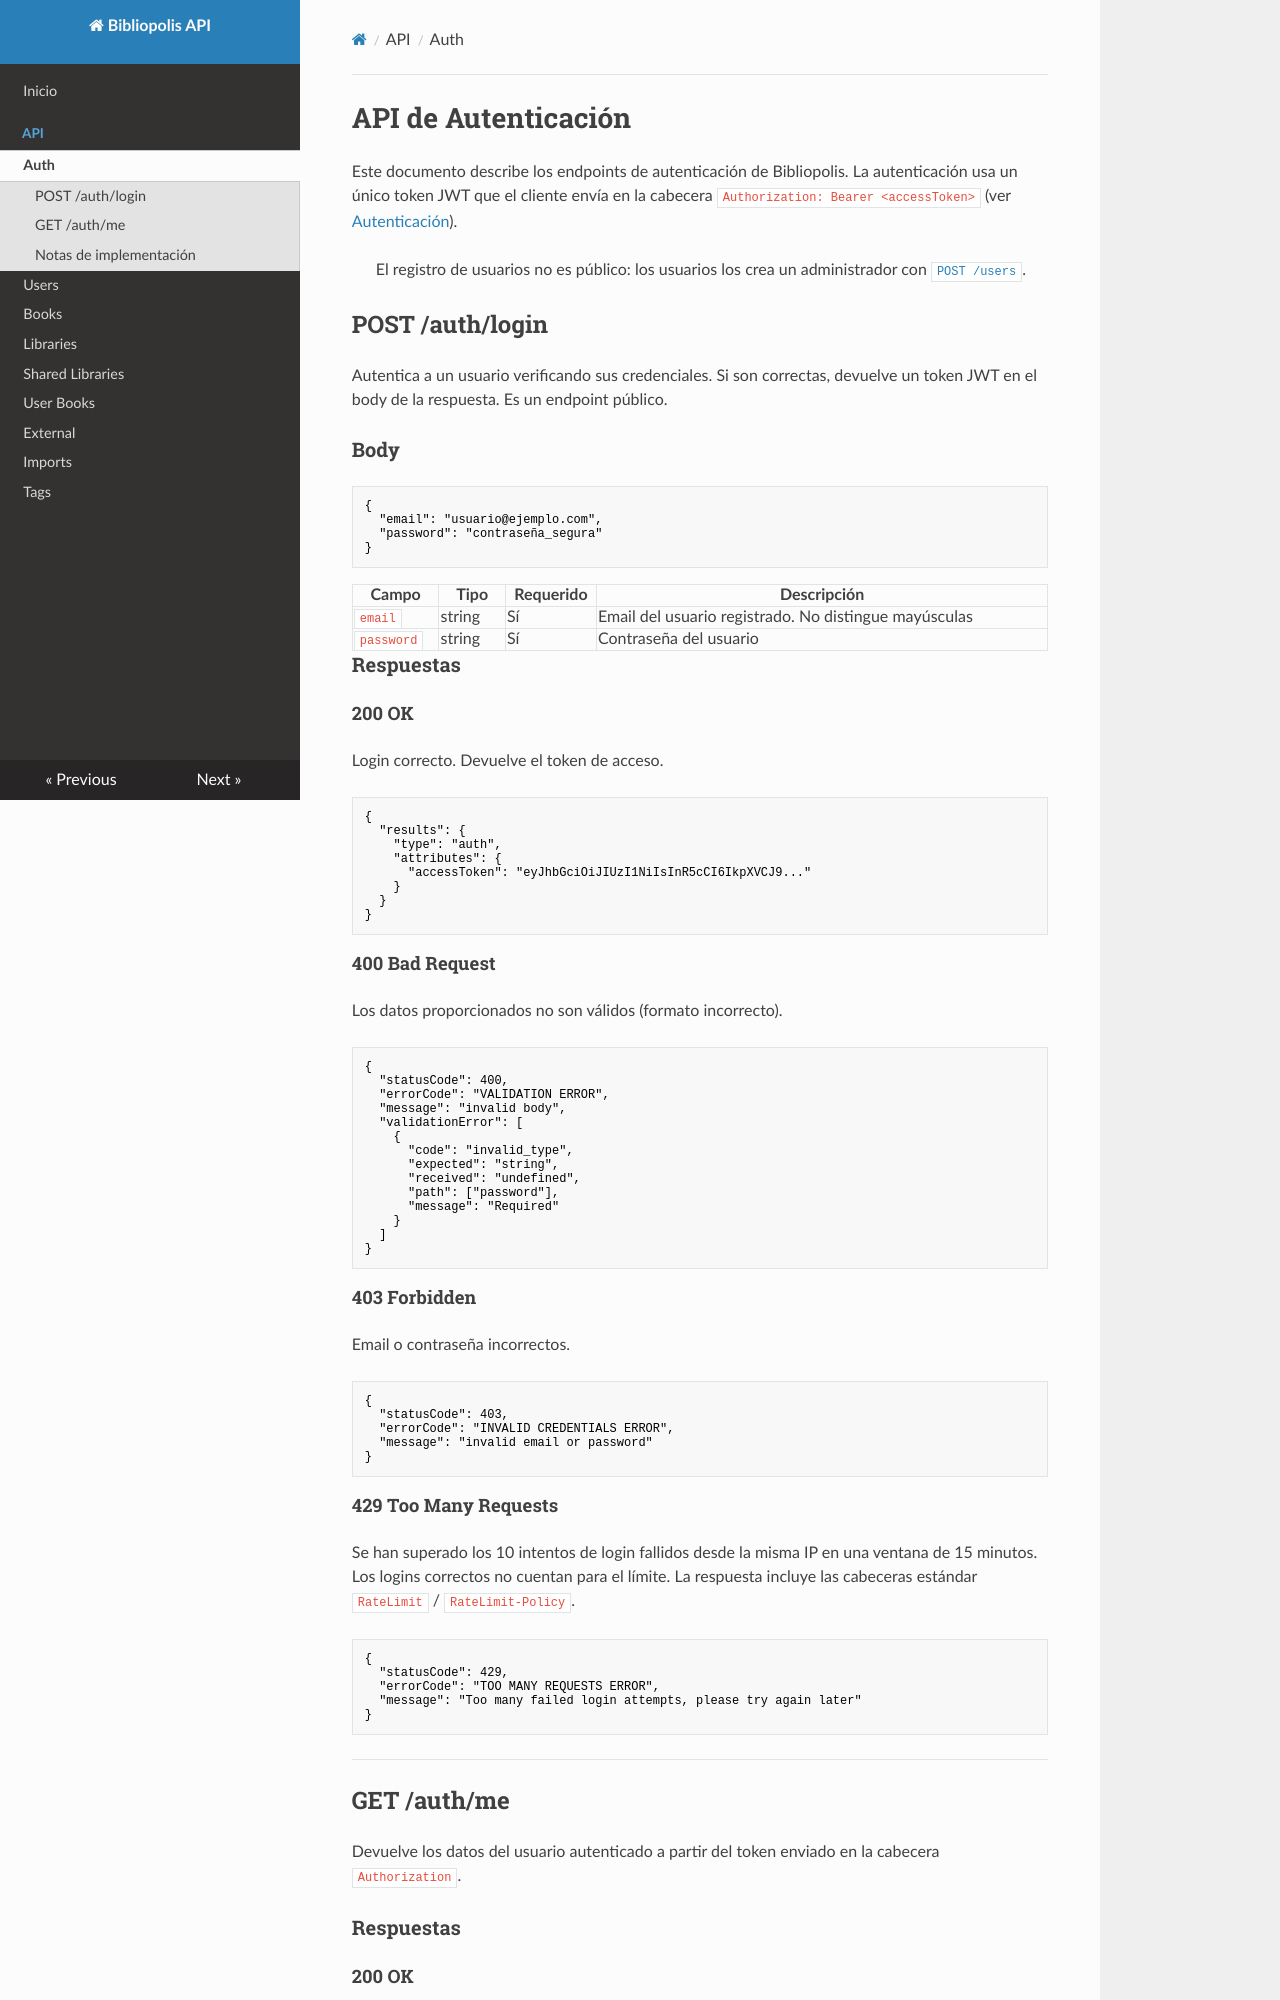

repository: biorubenfs/bibliopolis-backend · page: api/auth/index.html · generator: mkdocs

# API de Autenticación

Este documento describe los endpoints de autenticación de Bibliopolis. La autenticación usa un único token JWT que el cliente envía en la cabecera `Authorization: Bearer <accessToken>` (ver [Autenticación](../index.md#autenticacion)).

> El registro de usuarios no es público: los usuarios los crea un administrador con [`POST /users`](users.md#post-users).

## POST /auth/login

Autentica a un usuario verificando sus credenciales. Si son correctas, devuelve un token JWT en el body de la respuesta. Es un endpoint público.

### Body

```json
{
  "email": "usuario@ejemplo.com",
  "password": "contraseña_segura"
}
```

| Campo      | Tipo   | Requerido | Descripción                  |
| ---------- | ------ | --------- | ---------------------------- |
| `email`    | string | Sí        | Email del usuario registrado. No distingue mayúsculas |
| `password` | string | Sí        | Contraseña del usuario       |

### Respuestas

#### 200 OK

Login correcto. Devuelve el token de acceso.

```json
{
  "results": {
    "type": "auth",
    "attributes": {
      "accessToken": "eyJhbGciOiJIUzI1NiIsInR5cCI6IkpXVCJ9..."
    }
  }
}
```

#### 400 Bad Request

Los datos proporcionados no son válidos (formato incorrecto).

```json
{
  "statusCode": 400,
  "errorCode": "VALIDATION ERROR",
  "message": "invalid body",
  "validationError": [
    {
      "code": "invalid_type",
      "expected": "string",
      "received": "undefined",
      "path": ["password"],
      "message": "Required"
    }
  ]
}
```

#### 403 Forbidden

Email o contraseña incorrectos.

```json
{
  "statusCode": 403,
  "errorCode": "INVALID CREDENTIALS ERROR",
  "message": "invalid email or password"
}
```

#### 429 Too Many Requests

Se han superado los 10 intentos de login fallidos desde la misma IP en una ventana de 15 minutos. Los logins correctos no cuentan para el límite. La respuesta incluye las cabeceras estándar `RateLimit` / `RateLimit-Policy`.

```json
{
  "statusCode": 429,
  "errorCode": "TOO MANY REQUESTS ERROR",
  "message": "Too many failed login attempts, please try again later"
}
```

---
